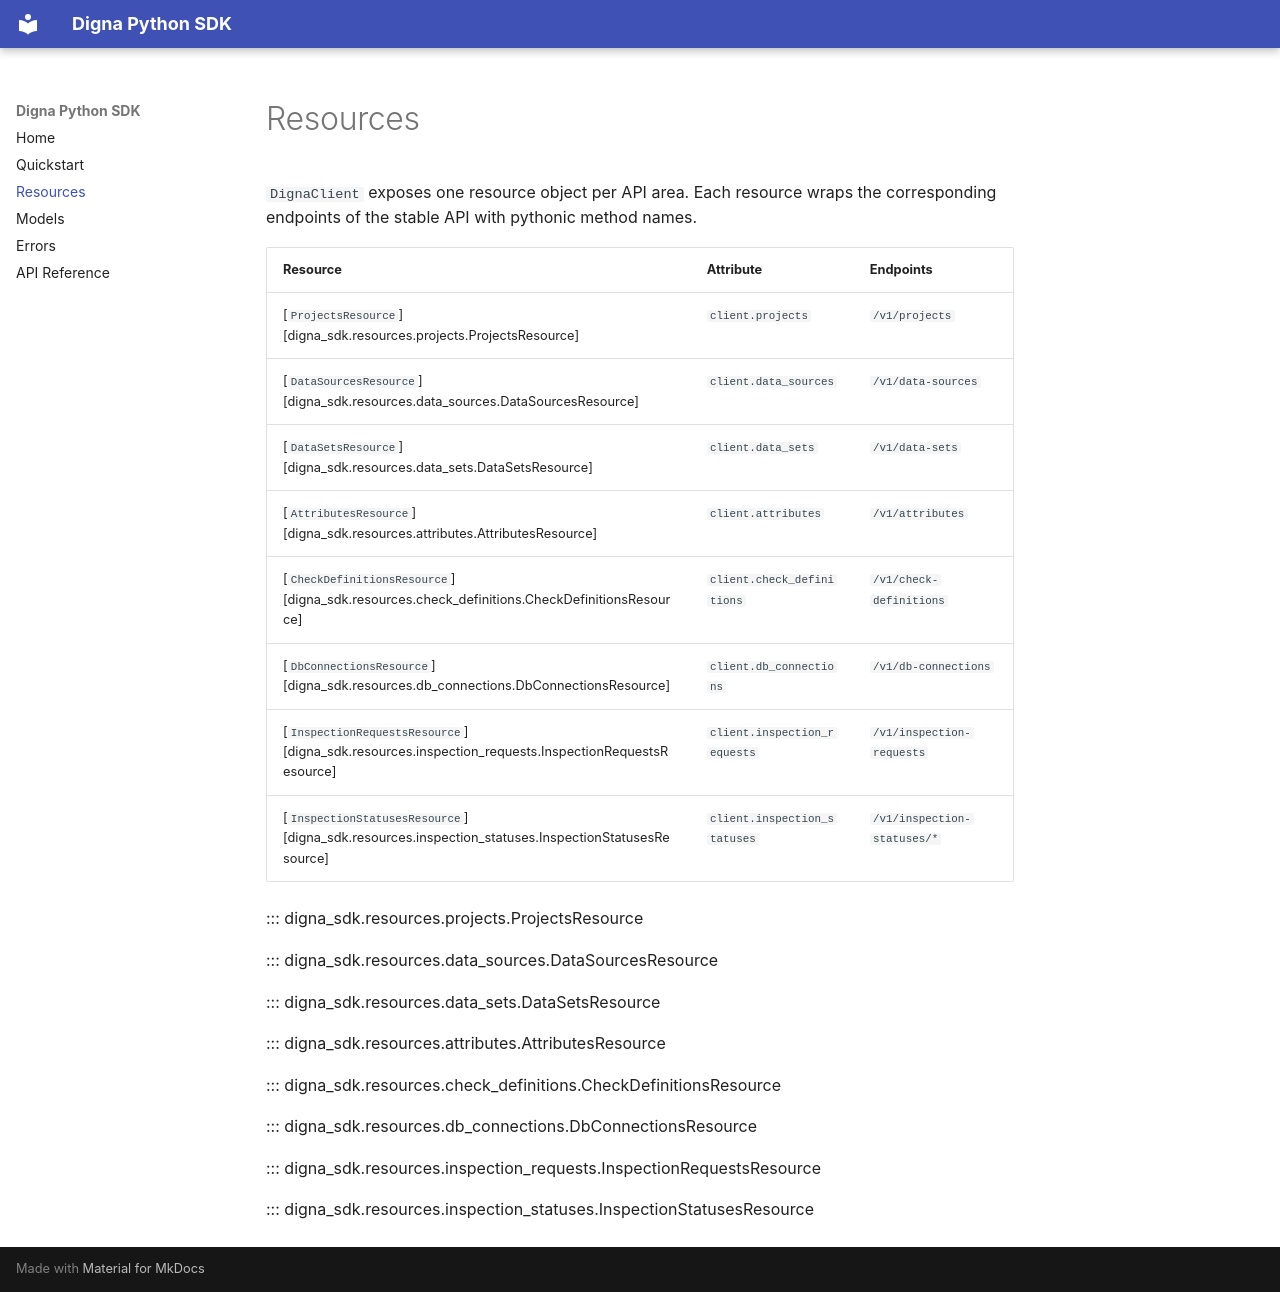

repository: dignaai/digna-sdk · page: resources/index.html · generator: mkdocs

# Resources

`DignaClient` exposes one resource object per API area. Each resource wraps
the corresponding endpoints of the stable API with pythonic method names.

| Resource | Attribute | Endpoints |
|---|---|---|
| [`ProjectsResource`][digna_sdk.resources.projects.ProjectsResource] | `client.projects` | `/v1/projects` |
| [`DataSourcesResource`][digna_sdk.resources.data_sources.DataSourcesResource] | `client.data_sources` | `/v1/data-sources` |
| [`DataSetsResource`][digna_sdk.resources.data_sets.DataSetsResource] | `client.data_sets` | `/v1/data-sets` |
| [`AttributesResource`][digna_sdk.resources.attributes.AttributesResource] | `client.attributes` | `/v1/attributes` |
| [`CheckDefinitionsResource`][digna_sdk.resources.check_definitions.CheckDefinitionsResource] | `client.check_definitions` | `/v1/check-definitions` |
| [`DbConnectionsResource`][digna_sdk.resources.db_connections.DbConnectionsResource] | `client.db_connections` | `/v1/db-connections` |
| [`InspectionRequestsResource`][digna_sdk.resources.inspection_requests.InspectionRequestsResource] | `client.inspection_requests` | `/v1/inspection-requests` |
| [`InspectionStatusesResource`][digna_sdk.resources.inspection_statuses.InspectionStatusesResource] | `client.inspection_statuses` | `/v1/inspection-statuses/*` |

::: digna_sdk.resources.projects.ProjectsResource

::: digna_sdk.resources.data_sources.DataSourcesResource

::: digna_sdk.resources.data_sets.DataSetsResource

::: digna_sdk.resources.attributes.AttributesResource

::: digna_sdk.resources.check_definitions.CheckDefinitionsResource

::: digna_sdk.resources.db_connections.DbConnectionsResource

::: digna_sdk.resources.inspection_requests.InspectionRequestsResource

::: digna_sdk.resources.inspection_statuses.InspectionStatusesResource
